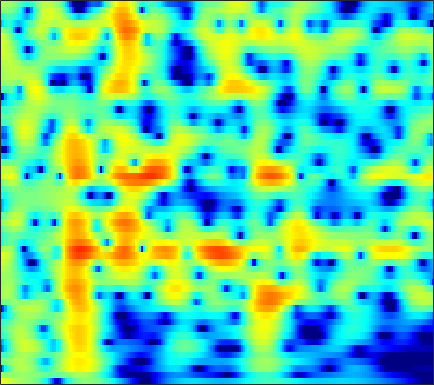

The data file committed next to this chart (first rows):
4.7697, 4.3129, 3.7321, 3.1967, 2.8326, 2.4051, 2.0465, 1.8199, 1.5644, 1.3464, 1.1446, 0.98914, 0.75806, 0.48027, 0.22613, -0.19283, -0.72691, -1.2187, -2.0149, -2.9905, -4.1926, -5.2837, -7.0855, -9.446
0.9788, 0.706, 0.4878, 0.4108, 0.4208, 0.4898, 0.5885, 0.6634, 0.7471, 0.7991, 0.8094, 0.7871, 0.7149, 0.5932, 0.4697, 0.2669, 0.03059, -0.1614, -0.4266, -0.6883, -0.9322, -1.093, -1.267, -1.378
-14.47, -9.147, -5.152, -2.682, -1.365, -0.06823, 0.8495, 1.342, 1.782, 2.005, 2.036, 1.945, 1.675, 1.236, 0.7945, 0.06215, -0.8224, -1.56, -2.567, -3.441, -3.932, -3.918, -3.385, -2.446
-0.8242, -0.6801, -0.3194, 0.1506, 0.5262, 1.006, 1.423, 1.67, 1.883, 1.949, 1.86, 1.687, 1.304, 0.731, 0.1631, -0.8034, -2.042, -3.166, -4.91, -6.764, -8.093, -8.13, -6.83, -4.889
-3.446, -3.021, -2.342, -1.606, -1.055, -0.3606, 0.2602, 0.6639, 1.094, 1.392, 1.543, 1.556, 1.443, 1.193, 0.9277, 0.4859, -0.03492, -0.4528, -1.004, -1.491, -1.848, -1.996, -2.01, -1.806
-12.04, -9.427, -6.413, -3.994, -2.505, -0.8887, 0.3758, 1.14, 1.952, 2.548, 2.934, 3.079, 3.095, 2.929, 2.702, 2.272, 1.698, 1.167, 0.3184, -0.7114, -1.939, -3, -4.577, -6.139
-9.269, -7.692, -5.48, -3.427, -2.051, -0.4588, 0.8172, 1.566, 2.309, 2.796, 3.063, 3.122, 3.03, 2.755, 2.437, 1.874, 1.17, 0.5612, -0.3514, -1.38, -2.542, -3.518, -4.963, -6.42
-4.384, -3.475, -2.282, -1.169, -0.4241, 0.4596, 1.222, 1.693, 2.143, 2.362, 2.338, 2.173, 1.767, 1.101, 0.4085, -0.7699, -2.197, -3.367, -4.882, -5.975, -6.239, -5.871, -4.925, -3.765
-2.949, -2.211, -1.296, -0.4305, 0.1554, 0.795, 1.275, 1.549, 1.805, 1.908, 1.814, 1.587, 1.053, 0.2168, -0.626, -2.089, -4.062, -5.99, -9.331, -13.01, -12.67, -9.894, -6.486, -3.879
-3.642, -3.223, -2.615, -1.951, -1.403, -0.6757, -0.05605, 0.3098, 0.6725, 0.906, 0.9889, 0.9359, 0.7113, 0.3545, 0.02261, -0.5255, -1.194, -1.712, -2.289, -2.608, -2.604, -2.407, -1.927, -1.252
-7.637, -7.206, -5.939, -4.499, -3.478, -2.211, -1.067, -0.3462, 0.3827, 0.8748, 1.201, 1.35, 1.422, 1.397, 1.311, 1.099, 0.8191, 0.5907, 0.2738, -0.03269, -0.316, -0.4967, -0.6821, -0.775
-15.43, -13.1, -8.366, -4.863, -3.003, -1.297, -0.1277, 0.5529, 1.27, 1.771, 2.101, 2.289, 2.46, 2.507, 2.445, 2.317, 2.183, 2.032, 1.69, 1.157, 0.442, -0.2225, -1.348, -2.864
-1.061, -0.927, -0.6414, -0.3723, -0.01651, 0.5347, 0.8267, 0.8317, 0.7103, 0.5768, 0.4457, 0.3837, 0.4182, 0.5626, 0.7253, 0.9627, 1.097, 1.083, 0.9303, 0.6355, 0.1402, -0.3904, -1.337, -2.606
1.134, 1.264, 1.5, 1.442, 1.151, 0.6141, -0.09589, -0.9088, -2.483, -4.548, -6.861, -8.086, -7.812, -6.018, -4.523, -3.025, -2.298, -2.089, -1.966, -1.961, -2.038, -2.104, -2.002, -1.559
0.6679, 1.126, 1.562, 1.874, 1.711, 0.9477, -0.0787, -1.017, -2.871, -5.454, -8.391, -10.08, -9.531, -7.346, -5.921, -4.829, -4.482, -4.512, -5.171, -6.795, -9.4, -11.51, -10.97, -6.878
0.05149, 0.7415, 1.085, 1.104, 1.094, 0.8109, 0.1102, -0.5199, -1.371, -2.249, -3.045, -3.576, -4.043, -4.145, -4.219, -4.535, -4.661, -4.83, -5.54, -6.607, -7.59, -8.018, -7.465, -5.292
0.8244, 1.016, 1.128, 0.7838, 0.5098, 0.1843, -0.4413, -1.04, -1.801, -2.641, -3.469, -3.994, -4.667, -5.238, -5.507, -5.499, -5.367, -5.346, -5.104, -4.618, -4.121, -3.613, -2.678, -1.566
2.115, 1.835, 1.615, 1.21, 0.6606, -0.1128, -0.8958, -1.658, -2.841, -4.192, -5.604, -6.623, -8.06, -9.508, -10.05, -9.605, -8.788, -8.023, -6.548, -5.012, -3.799, -2.955, -1.768, -0.6321
3.242, 2.89, 2.29, 1.831, 1.236, 0.1171, -1.007, -1.99, -3.62, -5.331, -7.487, -9.424, -12.43, -17.44, -27.28, -21.43, -14.36, -10.84, -7.336, -5.26, -3.635, -2.613, -1.603, -0.7906
3.587, 3.644, 3.157, 2.575, 2.157, 1.047, -0.5922, -1.913, -3.957, -6.249, -8.597, -9.759, -10.03, -9.893, -9.566, -7.844, -6.599, -5.28, -3.318, -2.151, -1.347, -0.9441, -1.017, -1.743
0.1066, 0.9659, 1.732, 1.521, 1.307, 0.6325, -0.9222, -2.404, -5.321, -9.588, -17.44, -19.96, -12.19, -8.123, -5.816, -3.987, -2.575, -1.347, -0.4649, 0.2335, 0.6955, 0.6293, 0.2188, -0.7459
-4.423, -3.461, -1.987, -1.195, -1.252, -1.283, -1.747, -2.474, -3.485, -4.404, -5.276, -5.511, -5.147, -4.607, -3.937, -3.178, -2.367, -1.666, -1.195, -0.6531, -0.2005, -0.04032, 0.2054, 0.4169
-4.199, -3.041, -2.332, -1.395, -1.056, -0.912, -0.844, -1.018, -1.307, -1.782, -2.092, -2.396, -2.72, -2.788, -2.896, -2.834, -2.447, -2.399, -2.025, -1.585, -1.298, -0.9554, -0.5555, -0.1234
-2.236, -1.304, -0.1198, 0.3834, 0.9332, 1.268, 1.3, 1.304, 0.9945, 0.4882, -0.1959, -0.8173, -1.829, -2.852, -3.552, -4.141, -4.37, -4.187, -3.507, -2.986, -2.581, -2.394, -2.345, -2.288
-0.1302, 0.4193, 1.539, 2.215, 2.637, 3.104, 3.206, 3.169, 2.819, 2.212, 1.088, 0.04186, -2.036, -5.053, -8.254, -15.56, -15.31, -10.02, -6.096, -4.414, -3.492, -3.68, -4.832, -7.615
-2.369, -1.395, -0.5175, 0.7038, 1.263, 1.867, 2.317, 2.377, 2.288, 1.895, 1.153, 0.3855, -0.947, -2.633, -3.91, -5.201, -5.54, -4.869, -3.75, -2.869, -2.359, -2.321, -2.585, -3.142
-9.099, -6.828, -4.338, -2.715, -1.612, -0.6101, 0.1081, 0.4686, 0.7181, 0.7069, 0.5742, 0.2997, -0.05446, -0.5308, -0.8267, -1.123, -1.278, -1.17, -1.129, -0.8201, -0.6639, -0.4753, -0.296, -0.0561
-9.224, -7.477, -5.459, -3.802, -2.905, -1.781, -1.095, -0.6447, -0.2725, -0.04548, 0.03411, 0.05284, -0.01527, -0.06513, -0.1301, -0.1857, -0.13, -0.1461, -0.02853, 0.07936, 0.2543, 0.3871, 0.5896, 0.8319
-5.092, -4.335, -3.665, -2.699, -2.179, -1.512, -1.012, -0.7301, -0.493, -0.3048, -0.2759, -0.2166, -0.2507, -0.2116, -0.2041, -0.1535, -0.04741, -0.03608, 0.1795, 0.2489, 0.4523, 0.5501, 0.724, 0.8955
-2.968, -2.433, -1.563, -1.013, -0.5024, -0.2544, 0.02029, 0.00711, -0.0763, -0.2742, -0.5012, -0.6713, -0.7876, -0.8519, -0.8009, -0.6682, -0.5488, -0.3288, -0.1232, 0.1035, 0.2908, 0.4038, 0.5297, 0.5834
-1.673, -0.4679, 0.9065, 1.711, 2.029, 2.236, 1.966, 1.6, 0.8202, -0.308, -1.426, -2.299, -2.858, -2.929, -2.624, -2.073, -1.55, -1.067, -0.7919, -0.2218, 0.06316, 0.3129, 0.3902, 0.2232
1.516, 2.852, 3.631, 4.366, 4.372, 4.305, 3.576, 2.792, 1.089, -1.489, -5.545, -10.37, -18.6, -10.67, -7.507, -5.568, -4.56, -4.759, -4.354, -3.683, -2.27, -1.288, -0.3968, -0.1892
2.168, 2.403, 2.606, 2.734, 2.689, 2.396, 1.87, 1.186, -0.01895, -1.791, -3.712, -5.42, -6.631, -7.194, -7.022, -7.646, -9.289, -12.62, -22.14, -16.33, -8.643, -5.398, -2.8, -1.182
-0.812, -1.255, -1.017, -1.089, -0.7397, -0.7153, -0.5408, -0.6608, -0.9225, -1.343, -1.953, -2.388, -3.065, -3.656, -4.165, -4.857, -5.755, -6.077, -6.507, -5.991, -4.691, -3.6, -2.027, -0.6744
-7.324, -8.082, -8.146, -6.657, -5.603, -3.953, -2.868, -2.147, -1.572, -1.177, -1.129, -1.107, -1.351, -1.596, -1.915, -2.3, -2.595, -2.888, -2.909, -2.9, -2.389, -1.967, -1.088, -0.1356
-14.88, -21.59, -18.11, -11.61, -8.514, -5.551, -3.546, -2.325, -1.147, -0.3876, 0.125, 0.2439, 0.2837, 0.02516, -0.2516, -0.791, -1.437, -1.99, -2.628, -3.039, -3.215, -2.936, -2.264, -1.137
-8.531, -8.622, -8.676, -7.218, -5.773, -3.821, -1.951, -0.8319, 0.4119, 1.296, 1.873, 2.044, 2.035, 1.65, 1.171, 0.191, -1.257, -2.47, -4.837, -7.446, -9.959, -9.958, -7.689, -4.772
-11.11, -12.38, -11.17, -7.585, -5.407, -2.747, -0.6901, 0.5366, 1.857, 2.776, 3.288, 3.503, 3.385, 2.959, 2.354, 1.164, -0.4212, -2.196, -4.857, -8.698, -12.68, -13.03, -10.51, -7.521
-9.25, -10.3, -9.27, -6.155, -3.783, -1.571, 0.3117, 1.396, 2.543, 3.345, 3.828, 3.986, 3.925, 3.557, 3.061, 2.129, 0.8427, -0.3059, -2.159, -4.111, -6.245, -7.87, -10.08, -12.01
-2.716, -2.739, -2.601, -1.848, -1.152, -0.1823, 0.8206, 1.492, 2.223, 2.803, 3.202, 3.326, 3.353, 3.132, 2.808, 2.189, 1.272, 0.5322, -0.8252, -2.422, -4.275, -6.06, -8.843, -11.65
-1.732, -1.872, -1.619, -1.256, -0.9673, -0.3684, 0.1736, 0.6373, 1.153, 1.617, 1.984, 2.157, 2.31, 2.288, 2.171, 1.87, 1.404, 0.9378, 0.235, -0.6564, -1.568, -2.233, -3.027, -3.486
-3.257, -3.25, -2.968, -2.639, -2.225, -1.704, -1.173, -0.7895, -0.2339, 0.2662, 0.7349, 1.099, 1.449, 1.726, 1.854, 1.882, 1.802, 1.598, 1.275, 0.8975, 0.4128, 0.0775, -0.3146, -0.6279
-7.571, -7.027, -6.239, -5.024, -4.263, -3.56, -2.958, -2.665, -2.173, -1.538, -0.7216, -0.04659, 0.8239, 1.584, 2.024, 2.432, 2.603, 2.639, 2.456, 2.17, 1.783, 1.431, 0.9787, 0.5619
-28.33, -15.17, -8.59, -5.78, -4.843, -4.348, -4.838, -5.585, -6.757, -6.144, -3.768, -1.834, 0.429, 2.041, 2.918, 3.678, 4.001, 4.054, 3.837, 3.295, 2.613, 2.014, 1.126, 0.3001
-3.145, -2.705, -2.14, -1.689, -1.454, -1.913, -3.432, -5.389, -9.298, -9.317, -4.288, -1.31, 1.446, 3.26, 4.143, 4.803, 4.991, 4.755, 4.145, 3.095, 1.584, 0.241, -1.755, -3.776
0.6185, 0.7418, 0.8931, 1.051, 1.056, 0.8454, 0.5467, 0.2584, 0.09764, 0.3783, 1.082, 1.708, 2.605, 3.306, 3.609, 3.73, 3.463, 2.973, 1.837, 0.2062, -2.137, -4.632, -9.168, -16.57
0.7286, 1.071, 1.547, 1.851, 1.917, 1.987, 2.003, 2, 2.004, 2.046, 2.15, 2.272, 2.396, 2.44, 2.404, 2.179, 1.679, 1.167, 0.1455, -1.323, -3.248, -4.972, -7.724, -10.62
0.6838, 1.323, 1.851, 2.138, 2.279, 2.343, 2.266, 2.182, 2.013, 1.816, 1.629, 1.527, 1.369, 1.222, 1.116, 0.9142, 0.6335, 0.2934, -0.2241, -0.95, -1.891, -2.681, -3.778, -4.856
1.467, 1.979, 2.304, 2.398, 2.41, 2.233, 1.862, 1.514, 0.9567, 0.3362, -0.2647, -0.6447, -1.02, -1.15, -1.095, -0.9023, -0.6417, -0.5381, -0.4186, -0.4188, -0.5797, -0.786, -1.092, -1.426
2.661, 2.752, 2.727, 2.539, 2.277, 1.707, 0.9361, 0.1758, -1.045, -2.522, -4.239, -5.65, -6.922, -6.801, -5.934, -4.322, -2.837, -1.931, -1.071, -0.4156, 0.02429, 0.2093, 0.3381, 0.4102
3.381, 3.147, 2.814, 2.317, 1.753, 0.8686, -0.1951, -1.161, -2.771, -4.887, -7.935, -11.44, -20.14, -17.68, -11.48, -6.985, -4.274, -2.768, -1.422, -0.552, 0.01886, 0.3116, 0.5383, 0.6871
3.603, 3.254, 2.606, 1.76, 1.023, -0.001681, -1.147, -2.032, -3.151, -4.242, -5.295, -5.961, -6.268, -5.757, -4.899, -3.494, -2.167, -1.257, -0.3887, 0.04678, 0.13, 0.02387, -0.285, -0.6515
3.393, 2.945, 2.042, 0.9039, -0.0545, -1.584, -3.287, -4.445, -5.344, -5.252, -4.426, -3.607, -2.575, -1.539, -0.7703, 0.1805, 1.009, 1.388, 1.724, 1.686, 1.118, 0.2417, -1.637, -4.636
0.1846, -0.1267, -0.5542, -1.349, -2.316, -4.689, -8.715, -13.83, -28.62, -12.18, -7.027, -4.74, -2.546, -0.8778, 0.1609, 1.283, 2.183, 2.599, 2.911, 2.887, 2.417, 1.725, 0.2245, -1.84
-8.457, -5.933, -4.012, -3.421, -3.619, -4.51, -5.892, -6.975, -7.729, -7.391, -6.348, -5.396, -4.12, -2.819, -1.853, -0.5117, 0.6641, 1.494, 2.247, 2.677, 2.824, 2.769, 2.529, 2.203
-4.755, -3.652, -2.653, -2.166, -2.192, -2.448, -3.008, -3.588, -4.534, -5.618, -6.863, -7.765, -8.54, -7.671, -6.002, -3.456, -1.29, 0.1069, 1.508, 2.475, 3.09, 3.347, 3.507, 3.476
0.2803, 0.1744, 0.1822, 0.1147, -0.01963, -0.424, -1.068, -1.742, -2.954, -4.693, -7.296, -10.21, -16.39, -14.45, -9.389, -4.987, -2.083, -0.5199, 1.088, 2.216, 2.945, 3.276, 3.463, 3.397
1.394, 1.277, 1.158, 0.9972, 0.8571, 0.5126, 0.01987, -0.4556, -1.211, -2.111, -3.072, -3.708, -4.16, -3.894, -3.238, -2.061, -0.8092, -0.00998, 0.9152, 1.618, 2.089, 2.298, 2.358, 2.184
